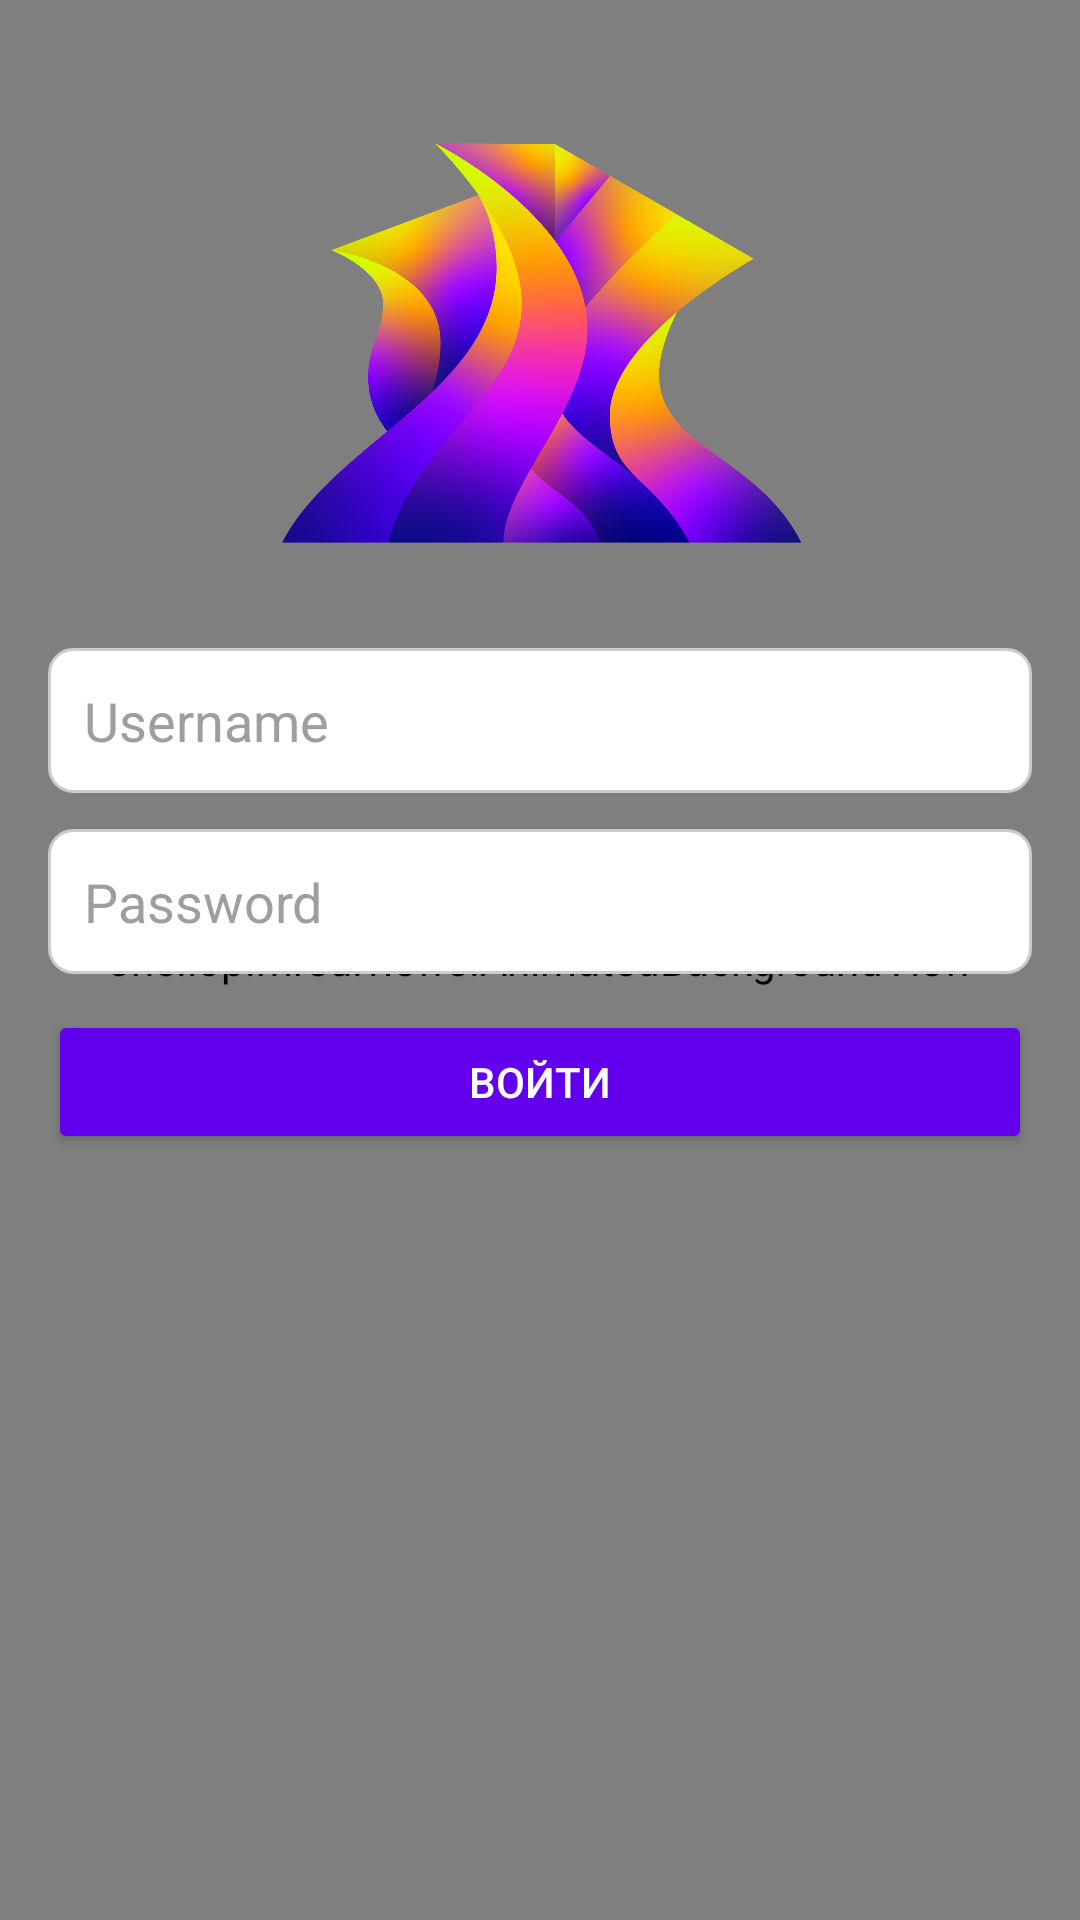

Android layout source for this screen:
<!-- AndroidManifest.xml: application theme Theme.MRSU -->
<!-- res/layout/login.xml -->
<androidx.constraintlayout.widget.ConstraintLayout
    xmlns:android="http://schemas.android.com/apk/res/android"
    xmlns:app="http://schemas.android.com/apk/res-auto"
    android:layout_width="match_parent"
    android:layout_height="match_parent"
    android:background="@color/backgroundColor">

    
    <one.lop.mrsu.views.AnimatedBackgroundView
        android:id="@+id/animated_background"
        android:layout_width="match_parent"
        android:layout_height="match_parent"
        app:layout_constraintTop_toTopOf="parent"
        app:layout_constraintBottom_toBottomOf="parent" />

    
    <LinearLayout
        android:id="@+id/loginContainer"
        android:layout_width="0dp"
        android:layout_height="wrap_content"
        android:orientation="vertical"
        android:padding="16dp"
        android:gravity="center_horizontal"
        app:layout_constraintTop_toTopOf="parent"
        app:layout_constraintStart_toStartOf="parent"
        app:layout_constraintEnd_toEndOf="parent">

        
        <ImageView
            android:id="@+id/ivLogo"
            android:layout_width="200dp"
            android:layout_height="200dp"
            android:contentDescription="Логотип университета"
            android:src="@drawable/university_logo" />

        
        <EditText
            android:id="@+id/etUsername"
            android:inputType="text"
            android:layout_width="match_parent"
            android:layout_height="wrap_content"
            android:hint="@string/username_hint"
            android:padding="12dp"
            android:background="@drawable/input_background"
            android:textColorHint="@color/hintColor"
            android:textColor="@color/textPrimary"
            android:layout_marginBottom="12dp" />

        
        <EditText
            android:id="@+id/etPassword"
            android:inputType="textPassword"
            android:layout_width="match_parent"
            android:layout_height="wrap_content"
            android:hint="@string/password_hint"
            android:padding="12dp"
            android:background="@drawable/input_background"
            android:textColorHint="@color/hintColor"
            android:textColor="@color/textPrimary"
            android:layout_marginBottom="12dp" />

        
        <Button
            android:id="@+id/btnLogin"
            android:layout_width="match_parent"
            android:layout_height="wrap_content"
            android:text="Войти"
            android:backgroundTint="@color/buttonColor"
            android:textColor="@android:color/white"
            android:layout_marginBottom="16dp"
            android:elevation="4dp" />

        
        <TextView
            android:id="@+id/tvError"
            android:layout_width="match_parent"
            android:layout_height="wrap_content"
            android:text=""
            android:visibility="gone"
            android:textColor="@android:color/holo_red_dark"
            android:textAlignment="center" />
    </LinearLayout>
</androidx.constraintlayout.widget.ConstraintLayout>
<!-- resources referenced by this layout -->
<resources>
  <color name="backgroundColor">#F3F4F6</color>
  <color name="buttonColor">#6200EE</color>
  <color name="hintColor">#9E9E9E</color>
  <color name="textPrimary">#333333</color>
  <!-- drawable input_background (drawable) -->
  <shape xmlns:android="http://schemas.android.com/apk/res/android"
      android:shape="rectangle">
      <solid android:color="@color/inputBackground" />
      <corners android:radius="8dp" />
      <stroke
          android:width="1dp"
          android:color="@color/borderColor" />
  </shape>
  <!-- drawable university_logo: png bitmap (drawable, 594134 bytes) -->
  <string name="password_hint">Password</string>
  <string name="username_hint">Username</string>
  <style name="Theme.MRSU" parent="Theme.MaterialComponents.DayNight.NoActionBar">
          <item name="colorPrimary">@color/purple_500</item>
          <item name="colorPrimaryVariant">@color/purple_700</item>
          <item name="colorOnPrimary">@color/white</item>
          <item name="colorSecondary">@color/teal_200</item>
          <item name="colorSecondaryVariant">@color/teal_700</item>
          <item name="colorOnSecondary">@color/black</item>
          <item name="colorSurface">@color/white</item>
          <item name="colorOnSurface">@color/black</item>
          <item name="android:windowBackground">@color/white</item>
          <item name="android:textColorPrimary">@color/black</item>
          <item name="bottomNavigationStyle">@style/BottomNavigationViewStyle</item>
      </style>
  <color name="inputBackground">#FFFFFF</color>
  <color name="borderColor">#CCCCCC</color>
  <color name="purple_500">#8A2BE2</color>
  <color name="purple_700">#6A00FF</color>
  <color name="white">#FFFFFF</color>
  <color name="teal_200">#FF03DAC5</color>
  <color name="teal_700">#FF018786</color>
  <color name="black">#000000</color>
  <style name="BottomNavigationViewStyle" parent="Widget.Design.BottomNavigationView">
          <item name="itemIconTint">@color/color_selector</item>
          <item name="itemTextColor">@color/color_selector</item>
          <item name="android:background">@color/bottom_nav_background</item>
      </style>
  <color name="bottom_nav_background">#FFFFFF</color>
</resources>
